Run: headless pygame with SDL's dummy video driver; simulated clock (each Clock.tick advances the game by its frame time, no real sleeping); random seed 0; keys injected as events and as key.get_pressed() state; no mouse input.
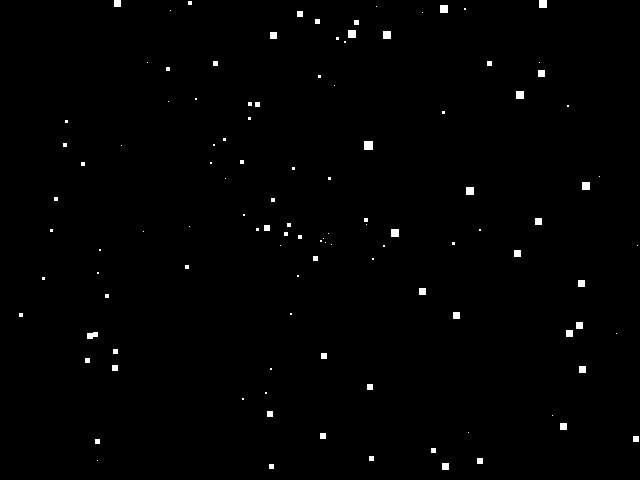
Frame 1 of 4 · flips 1–60 · no input
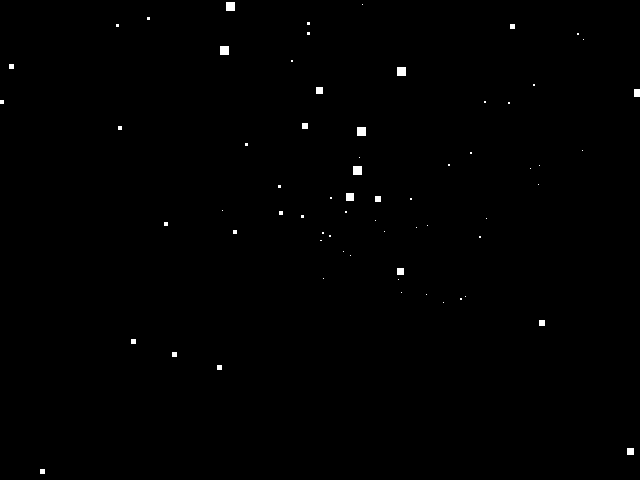
Frame 2 of 4 · flips 61–180 · tapped SPACE, RETURN · held RIGHT (→), D
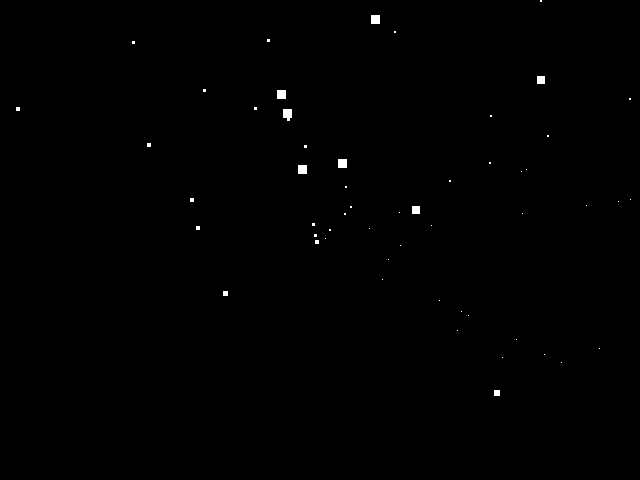
Frame 3 of 4 · flips 181–300 · held DOWN (↓), S
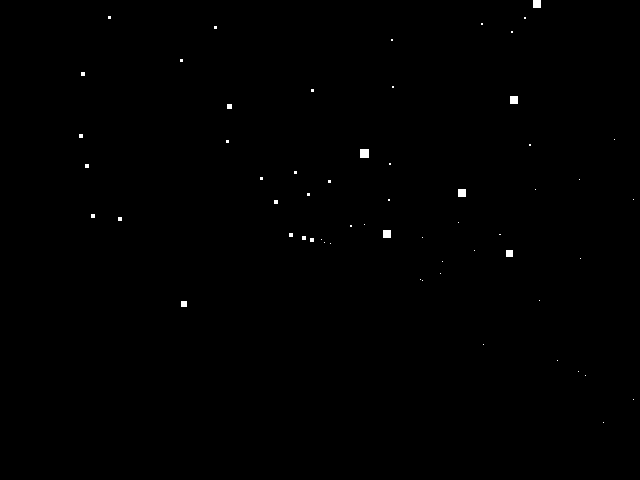
Frame 4 of 4 · flips 301–420 · held LEFT (←), A, UP (↑), W

The pygame program that drew these frames:

import math
from random import randrange, choice

import pygame


MAX_STARS  = 250
STAR_SPEED = 2
DEPTH_LEVELS = 100
SLOW_DOWN = 0.1

deg = 0
direction = 0
stars = []

def init_stars(screen, stars):
  """
  Create the starfield"""
  for i in range(MAX_STARS):
    # A star is represented as a list with this format: [X,Y,speed]
    stars.append([randrange(0,screen.get_width() - 1),
            randrange(0,screen.get_height() - 1),
            choice(range(1,DEPTH_LEVELS))])
 
def move_and_draw_stars(screen, stars):
  """
  Move and draw the stars in the given screen"""
  global deg
  global direction
  for star in stars:
    deg += 1
    if math.sin(deg) % 2 == 0:
      direction = -1
    else:
      direction = 1
    if deg <= 360:
      star[0] += (star[2] * SLOW_DOWN * math.sin(star[2] * SLOW_DOWN)) * direction
      star[1] += star[2] * SLOW_DOWN * math.cos(star[2] * SLOW_DOWN)
    else:
      star[0] = screen.get_width() / 2
      star[1] = screen.get_height() / 2
      deg = 0

    # If the star has hit the bottom border then we reposition
    # it to the top of the screen with a random X coordinate.
    if star[1] >= screen.get_height():
      star[1] = 0
      star[0] = randrange(0, 639)
      star[2] = choice(range(1, DEPTH_LEVELS))
 
    # Adjust the star color acording to the speed.
    # The slower the star, the darker should be its color.
    # if star[2] == 1:
    #   color = (100,100,100)
    # elif star[2] == 2:
    #   color = (190,190,190)
    # elif star[2] == 3:
    #   color = (255,255,255)

    greyscale = 255
    color = (greyscale, greyscale, greyscale)
 
    # Draw the star as a rectangle.
    # The star size is proportional to its speed.
    screen.fill(color, (star[0], star[1], star[2] * SLOW_DOWN,
                        star[2] * SLOW_DOWN))
 
def main():
  # Pygame cruft
  pygame.init()
  screen = pygame.display.set_mode((640,480))
  pygame.display.set_caption("Parallax Starfield Simulation")
  clock = pygame.time.Clock()
 
  init_stars(screen, stars)
 
  while True:
    # Lock the framerate at 50 FPS
    clock.tick(50)
 
    # Handle events
    for event in pygame.event.get():
      if event.type == pygame.QUIT:
        return
 
    screen.fill((0,0,0))
    move_and_draw_stars(screen, stars)
    pygame.display.flip()
 
if __name__ == "__main__":
  main()
